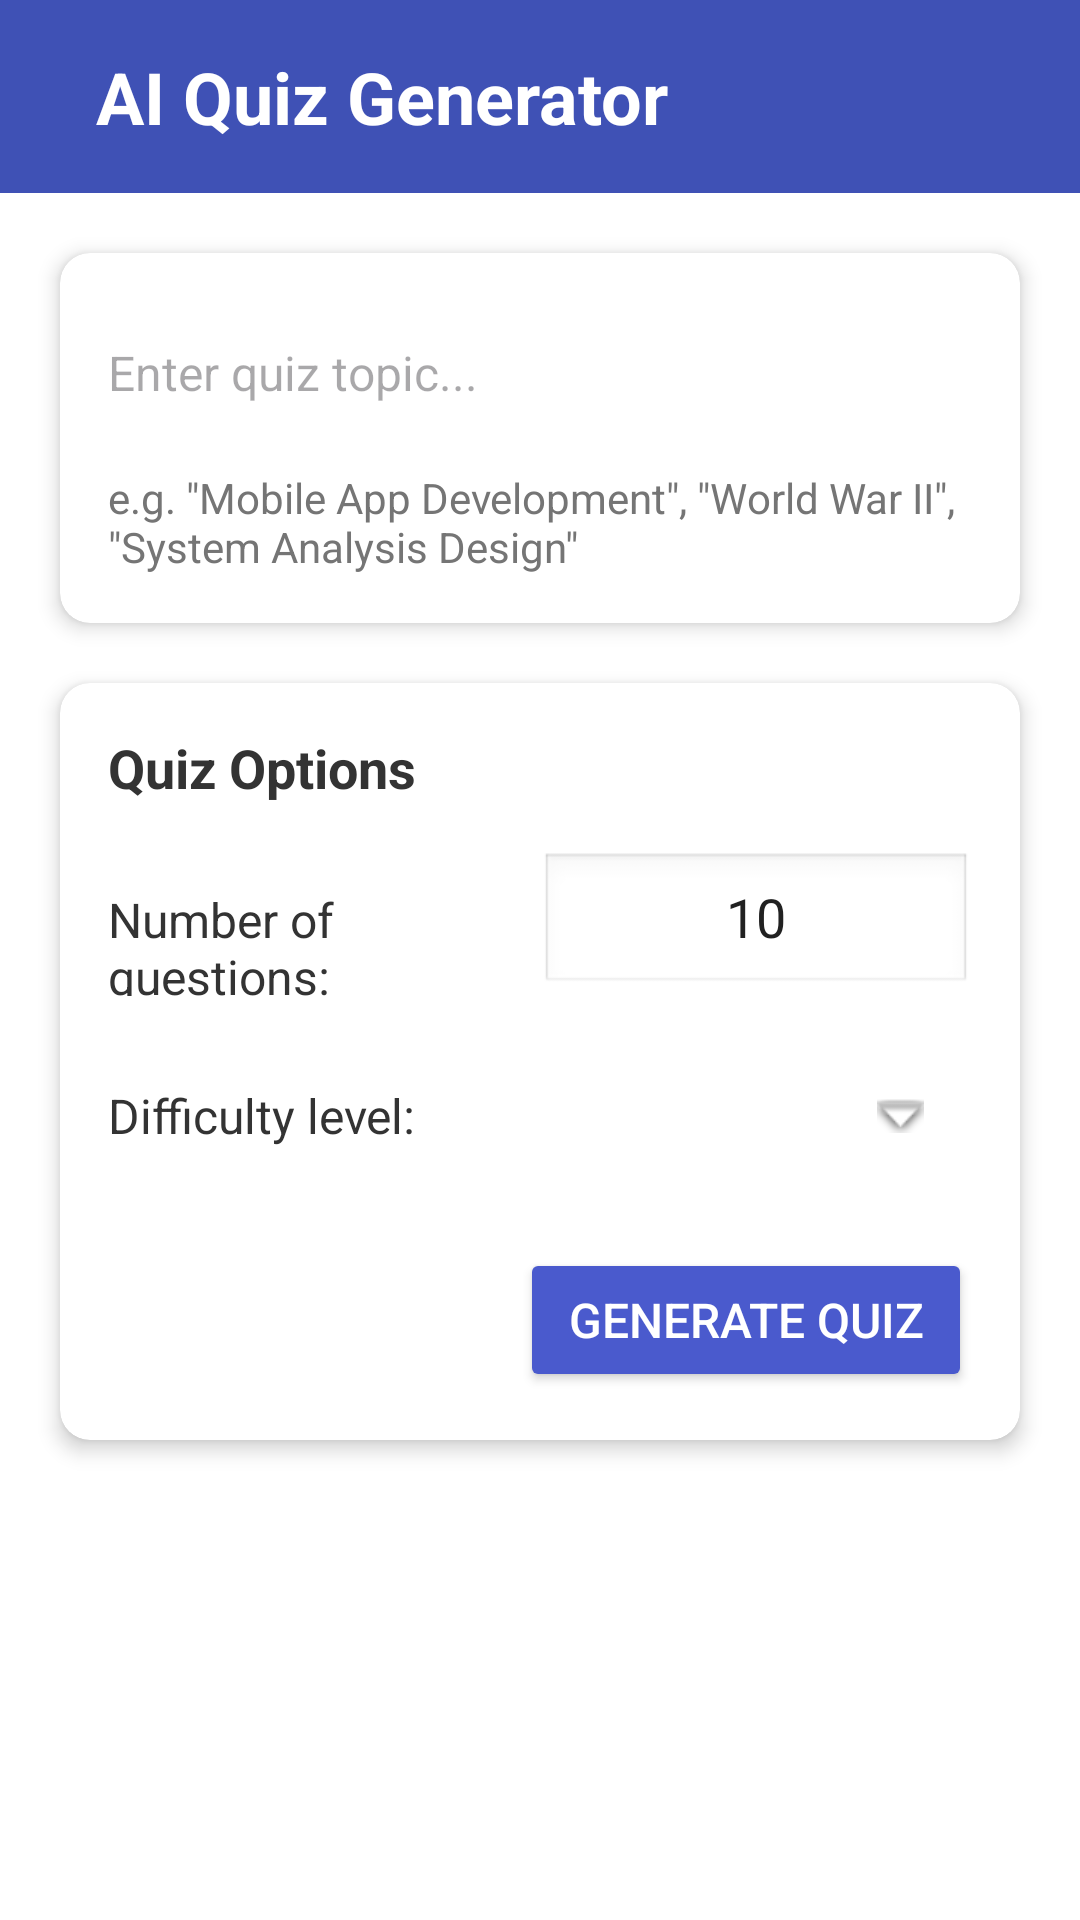

Layout XML and referenced resources for this Android screen:
<!-- AndroidManifest.xml: application theme Theme.QuizFragments -->
<!-- res/layout/fragment_quiz_generator.xml -->
<?xml version="1.0" encoding="utf-8"?>
<androidx.constraintlayout.widget.ConstraintLayout xmlns:android="http://schemas.android.com/apk/res/android"
    xmlns:app="http://schemas.android.com/apk/res-auto"
    android:layout_width="match_parent"
    android:layout_height="match_parent">

    
    <androidx.constraintlayout.widget.ConstraintLayout
        android:id="@+id/header_layout"
        android:layout_width="match_parent"
        android:layout_height="wrap_content"
        android:background="?attr/colorPrimary"
        android:padding="16dp"
        app:layout_constraintTop_toTopOf="parent">

        <ImageButton
            android:id="@+id/back_btn"
            android:layout_width="wrap_content"
            android:layout_height="wrap_content"
            android:background="?attr/selectableItemBackgroundBorderless"
            android:src="@drawable/ic_back"
            android:contentDescription="Back"
            app:layout_constraintStart_toStartOf="parent"
            app:layout_constraintTop_toTopOf="parent"
            app:layout_constraintBottom_toBottomOf="parent" />

        <TextView
            android:id="@+id/title_text"
            android:layout_width="wrap_content"
            android:layout_height="wrap_content"
            android:text="AI Quiz Generator"
            android:textColor="@android:color/white"
            android:textSize="24sp"
            android:textStyle="bold"
            app:layout_constraintStart_toEndOf="@id/back_btn"
            app:layout_constraintTop_toTopOf="parent"
            app:layout_constraintBottom_toBottomOf="parent"
            android:layout_marginStart="16dp" />

    </androidx.constraintlayout.widget.ConstraintLayout>

    
    <androidx.cardview.widget.CardView
        android:id="@+id/topic_card"
        android:layout_width="match_parent"
        android:layout_height="wrap_content"
        android:layout_margin="20dp"
        app:cardCornerRadius="10dp"
        app:cardElevation="4dp"
        app:layout_constraintTop_toBottomOf="@id/header_layout">

        <LinearLayout
            android:layout_width="match_parent"
            android:layout_height="match_parent"
            android:orientation="vertical"
            android:padding="16dp">

            <EditText
                android:id="@+id/topic_edit_text"
                android:layout_width="match_parent"
                android:layout_height="wrap_content"
                android:background="@null"
                android:hint="Enter quiz topic..."
                android:inputType="text"
                android:minHeight="48dp"
                android:textSize="16sp" />

            <TextView
                android:layout_width="match_parent"
                android:layout_height="wrap_content"
                android:layout_marginTop="8dp"
                android:text="e.g. &quot;Mobile App Development&quot;, &quot;World War II&quot;, &quot;System Analysis Design&quot;"
                android:textColor="#757575"
                android:textSize="14sp" />
        </LinearLayout>
    </androidx.cardview.widget.CardView>

    <androidx.cardview.widget.CardView
        android:id="@+id/options_card"
        android:layout_width="match_parent"
        android:layout_height="wrap_content"
        android:layout_margin="20dp"
        app:cardCornerRadius="10dp"
        app:cardElevation="4dp"
        app:layout_constraintTop_toBottomOf="@id/topic_card">

        <androidx.constraintlayout.widget.ConstraintLayout
            android:layout_width="match_parent"
            android:layout_height="wrap_content"
            android:padding="16dp">

            <TextView
                android:id="@+id/options_title"
                android:layout_width="match_parent"
                android:layout_height="wrap_content"
                android:text="Quiz Options"
                android:textColor="#333333"
                android:textSize="18sp"
                android:textStyle="bold"
                app:layout_constraintTop_toTopOf="parent"
                app:layout_constraintStart_toStartOf="parent" />

            <LinearLayout
                android:id="@+id/questions_layout"
                android:layout_width="match_parent"
                android:layout_height="wrap_content"
                android:layout_marginTop="16dp"
                android:orientation="horizontal"
                app:layout_constraintTop_toBottomOf="@id/options_title">

                <TextView
                    android:layout_width="0dp"
                    android:layout_height="wrap_content"
                    android:layout_weight="1"
                    android:text="Number of questions:"
                    android:textColor="#333333"
                    android:textSize="16sp" />

                <EditText
                    android:id="@+id/num_questions_edit_text"
                    android:layout_width="0dp"
                    android:layout_height="wrap_content"
                    android:layout_weight="1"
                    android:background="@android:drawable/edit_text"
                    android:gravity="center"
                    android:inputType="number"
                    android:minHeight="48dp"
                    android:text="10" />
            </LinearLayout>

            <LinearLayout
                android:id="@+id/difficulty_layout"
                android:layout_width="match_parent"
                android:layout_height="wrap_content"
                android:layout_marginTop="16dp"
                android:orientation="horizontal"
                app:layout_constraintTop_toBottomOf="@id/questions_layout">

                <TextView
                    android:layout_width="0dp"
                    android:layout_height="wrap_content"
                    android:layout_weight="1"
                    android:text="Difficulty level:"
                    android:textColor="#333333"
                    android:textSize="16sp" />

                <TextView
                    android:id="@+id/difficulty_text_view"
                    android:layout_width="0dp"
                    android:layout_height="wrap_content"
                    android:layout_weight="1"
                    android:background="@drawable/difficulty_selector_bg"
                    android:drawableEnd="@android:drawable/arrow_down_float"
                    android:drawablePadding="8dp"
                    android:gravity="center_vertical"
                    android:minHeight="48dp"
                    android:paddingStart="16dp"
                    android:paddingEnd="16dp"
                    android:textColor="#333333"
                    android:textSize="16sp" />
            </LinearLayout>

            <Button
                android:id="@+id/generate_button"
                android:layout_width="wrap_content"
                android:layout_height="wrap_content"
                android:layout_marginTop="20dp"
                android:paddingTop="12dp"
                android:paddingBottom="12dp"
                android:paddingStart="16dp"
                android:paddingEnd="16dp"
                android:backgroundTint="#4A5ACD"
                android:text="Generate Quiz"
                android:textColor="@android:color/white"
                android:textSize="16sp"
                app:layout_constraintEnd_toEndOf="parent"
                app:layout_constraintTop_toBottomOf="@id/difficulty_layout" />

            <ProgressBar
                android:id="@+id/progress_bar"
                android:layout_width="24dp"
                android:layout_height="24dp"
                android:layout_marginEnd="8dp"
                android:visibility="gone"
                app:layout_constraintBottom_toBottomOf="@id/generate_button"
                app:layout_constraintEnd_toStartOf="@id/generate_button"
                app:layout_constraintTop_toTopOf="@id/generate_button" />
        </androidx.constraintlayout.widget.ConstraintLayout>
    </androidx.cardview.widget.CardView>

    <TextView
        android:id="@+id/ai_feedback"
        android:layout_width="0dp"
        android:layout_height="wrap_content"
        android:layout_marginStart="20dp"
        android:layout_marginEnd="20dp"
        android:layout_marginTop="16dp"
        android:text=""
        android:textColor="@android:color/holo_green_dark"
        android:textSize="16sp"
        android:gravity="center"
        android:visibility="gone"
        app:layout_constraintTop_toBottomOf="@id/options_card"
        app:layout_constraintStart_toStartOf="parent"
        app:layout_constraintEnd_toEndOf="parent"/>

    <Button
        android:id="@+id/newQuiz"
        android:layout_width="0dp"
        android:layout_height="wrap_content"
        android:layout_margin="20dp"
        android:paddingTop="12dp"
        android:paddingBottom="12dp"
        android:backgroundTint="#4A5ACD"
        android:text="Take me there!"
        android:visibility="gone"
        android:textColor="@android:color/white"
        android:textSize="18sp"
        app:layout_constraintEnd_toEndOf="parent"
        app:layout_constraintStart_toStartOf="parent"
        app:layout_constraintTop_toBottomOf="@id/ai_feedback"
        app:layout_constraintWidth_percent="0.5" />

</androidx.constraintlayout.widget.ConstraintLayout>
<!-- resources referenced by this layout -->
<resources>
  <style name="Theme.QuizFragments" parent="Base.Theme.QuizFragments" />
  <style name="Base.Theme.QuizFragments" parent="Theme.Material3.DayNight.NoActionBar">
          
          <item name="colorPrimary">@color/primary</item>
          <item name="colorPrimaryDark">@color/primary_dark</item>
          <item name="colorPrimaryVariant">@color/primary_dark</item>
          <item name="colorAccent">@color/accent</item>
          <item name="colorSecondary">@color/accent</item>
          <item name="colorOnSecondary">@color/white</item>
          <item name="colorSurface">@color/white</item>
          <item name="colorOnSurface">@color/primary_text</item>
          <item name="android:textColorPrimary">@color/primary_text</item>
          <item name="android:textColorSecondary">@color/secondary_text</item>
          
          <item name="colorControlNormal">@color/divider</item>
          <item name="android:navigationBarColor">@color/primary</item>
          <item name="android:statusBarColor">@color/primary_dark</item>
          <item name="android:windowBackground">@color/white</item>
          
          <item name="colorOnPrimary">@color/white</item>
          <item name="colorContainer">@color/accent</item>
          <item name="colorOnContainer">@color/white</item>
          
          <item name="bottomNavigationStyle">@style/Widget.App.BottomNavigationView</item>
      </style>
  <color name="primary">#3F51B5</color>
  <color name="primary_dark">#303F9F</color>
  <color name="accent">#FF4081</color>
  <color name="white">#FFFFFFFF</color>
  <color name="primary_text">#212121</color>
  <color name="secondary_text">#757575</color>
  <color name="divider">#BDBDBD</color>
  <style name="Widget.App.BottomNavigationView" parent="Widget.Material3.BottomNavigationView">
          <item name="materialThemeOverlay">@style/ThemeOverlay.App.BottomNavigationView</item>
      </style>
  <style name="ThemeOverlay.App.BottomNavigationView" parent="">
          <item name="colorSurface">@color/primary</item>
          <item name="colorOnSurfaceVariant">@color/white</item>
      </style>
</resources>
